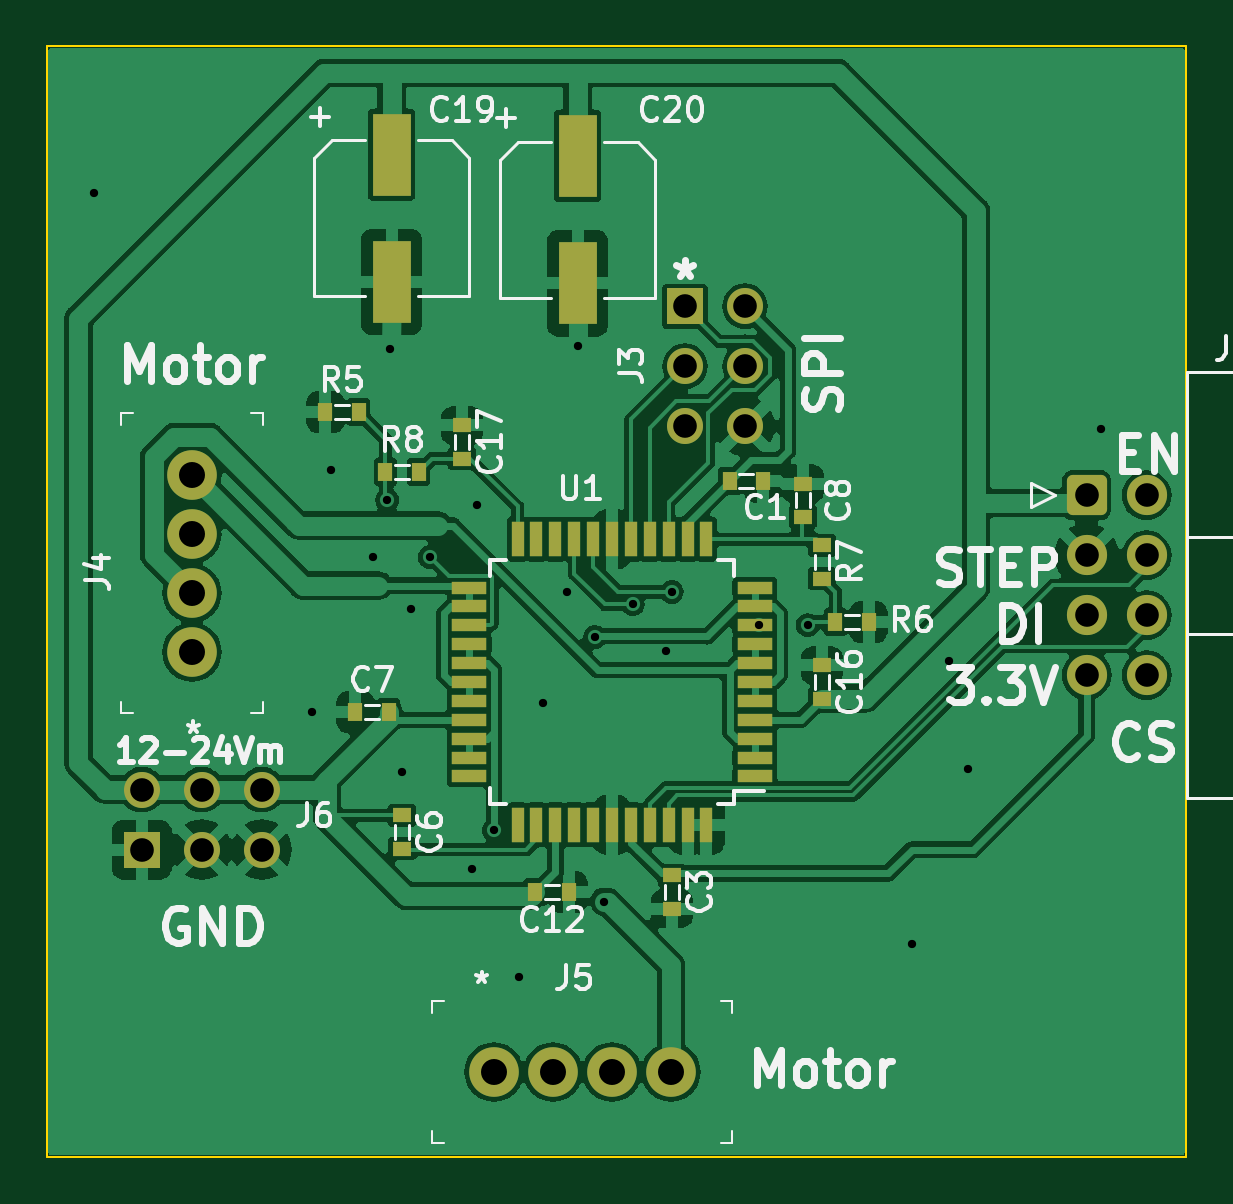
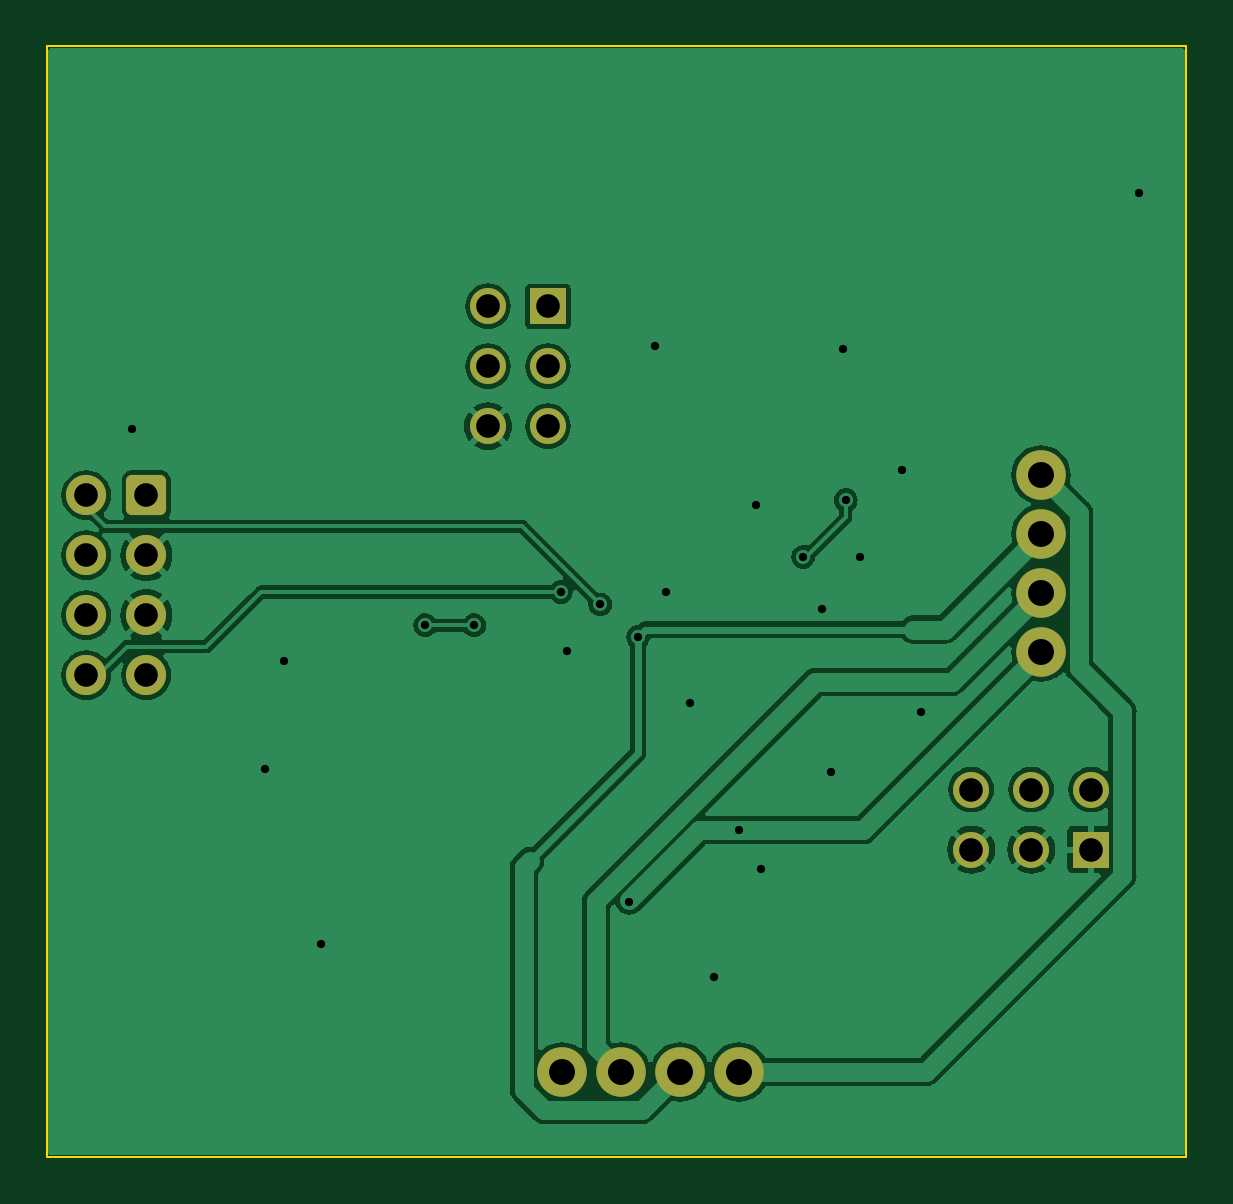
Circuit board: 9 layer files. Board 48.2 x 47.0 mm.
- bottom_copper: klepcontroller-B_Cu.gbl (74154 bytes)
- bottom_mask: klepcontroller-B_Mask.gbs (2133 bytes)
- bottom_silk: klepcontroller-B_Silkscreen.gbo (2136 bytes)
- outline: klepcontroller-Edge_Cuts.gm1 (745 bytes)
- top_copper: klepcontroller-F_Cu.gtl (160618 bytes)
- top_mask: klepcontroller-F_Mask.gts (4563 bytes)
- top_silk: klepcontroller-F_Silkscreen.gto (53134 bytes)
- drill: klepcontroller-NPTH.drl (287 bytes)
- drill: klepcontroller-PTH.drl (1283 bytes)

=== bottom_copper: klepcontroller-B_Cu.gbl (74154 bytes, source omitted) ===
=== bottom_mask: klepcontroller-B_Mask.gbs (2133 bytes, source withheld) ===
=== bottom_silk: klepcontroller-B_Silkscreen.gbo (2136 bytes, source withheld) ===
=== outline: klepcontroller-Edge_Cuts.gm1 ===
G04 #@! TF.GenerationSoftware,KiCad,Pcbnew,(7.0.0-0)*
G04 #@! TF.CreationDate,2023-04-13T10:18:22+02:00*
G04 #@! TF.ProjectId,klepcontroller,6b6c6570-636f-46e7-9472-6f6c6c65722e,1.12*
G04 #@! TF.SameCoordinates,PX9868e0PY98ae54*
G04 #@! TF.FileFunction,Profile,NP*
%FSLAX46Y46*%
G04 Gerber Fmt 4.6, Leading zero omitted, Abs format (unit mm)*
G04 Created by KiCad (PCBNEW (7.0.0-0)) date 2023-04-13 10:18:22*
%MOMM*%
%LPD*%
G01*
G04 APERTURE LIST*
G04 #@! TA.AperFunction,Profile*
%ADD10C,0.100000*%
G04 #@! TD*
G04 APERTURE END LIST*
D10*
X146211680Y-108993900D02*
X146211680Y-61993900D01*
X98011680Y-108993900D02*
X146211680Y-108993900D01*
X146211680Y-61993900D02*
X98011680Y-61993900D01*
X98011680Y-61993900D02*
X98011680Y-108993900D01*
M02*

=== top_copper: klepcontroller-F_Cu.gtl (160618 bytes, source omitted) ===
=== top_mask: klepcontroller-F_Mask.gts ===
G04 #@! TF.GenerationSoftware,KiCad,Pcbnew,(7.0.0-0)*
G04 #@! TF.CreationDate,2023-04-13T10:18:22+02:00*
G04 #@! TF.ProjectId,klepcontroller,6b6c6570-636f-46e7-9472-6f6c6c65722e,1.12*
G04 #@! TF.SameCoordinates,PX9868e0PY98ae54*
G04 #@! TF.FileFunction,Soldermask,Top*
G04 #@! TF.FilePolarity,Negative*
%FSLAX46Y46*%
G04 Gerber Fmt 4.6, Leading zero omitted, Abs format (unit mm)*
G04 Created by KiCad (PCBNEW (7.0.0-0)) date 2023-04-13 10:18:22*
%MOMM*%
%LPD*%
G01*
G04 APERTURE LIST*
G04 Aperture macros list*
%AMRoundRect*
0 Rectangle with rounded corners*
0 $1 Rounding radius*
0 $2 $3 $4 $5 $6 $7 $8 $9 X,Y pos of 4 corners*
0 Add a 4 corners polygon primitive as box body*
4,1,4,$2,$3,$4,$5,$6,$7,$8,$9,$2,$3,0*
0 Add four circle primitives for the rounded corners*
1,1,$1+$1,$2,$3*
1,1,$1+$1,$4,$5*
1,1,$1+$1,$6,$7*
1,1,$1+$1,$8,$9*
0 Add four rect primitives between the rounded corners*
20,1,$1+$1,$2,$3,$4,$5,0*
20,1,$1+$1,$4,$5,$6,$7,0*
20,1,$1+$1,$6,$7,$8,$9,0*
20,1,$1+$1,$8,$9,$2,$3,0*%
G04 Aperture macros list end*
%ADD10R,1.600000X3.500000*%
%ADD11R,1.500000X0.520000*%
%ADD12R,0.520000X1.500000*%
%ADD13R,1.524000X1.524000*%
%ADD14C,1.524000*%
%ADD15R,0.600000X0.800000*%
%ADD16R,0.800000X0.600000*%
%ADD17RoundRect,0.250000X-0.600000X-0.600000X0.600000X-0.600000X0.600000X0.600000X-0.600000X0.600000X0*%
%ADD18C,1.700000*%
%ADD19C,2.100000*%
G04 APERTURE END LIST*
D10*
G04 #@! TO.C,C20*
X120460999Y-66623179D03*
X120460999Y-72023179D03*
G04 #@! TD*
G04 #@! TO.C,C19*
X112586999Y-66572379D03*
X112586999Y-71972379D03*
G04 #@! TD*
D11*
G04 #@! TO.C,U1*
X127969999Y-92899999D03*
X127969999Y-92099999D03*
X127969999Y-91299999D03*
X127969999Y-90499999D03*
X127969999Y-89699999D03*
X127969999Y-88899999D03*
X127969999Y-88099999D03*
X127969999Y-87299999D03*
X127969999Y-86499999D03*
X127969999Y-85699999D03*
X127969999Y-84899999D03*
D12*
X125919999Y-82849999D03*
X125119999Y-82849999D03*
X124319999Y-82849999D03*
X123519999Y-82849999D03*
X122719999Y-82849999D03*
X121919999Y-82849999D03*
X121119999Y-82849999D03*
X120319999Y-82849999D03*
X119519999Y-82849999D03*
X118719999Y-82849999D03*
X117919999Y-82849999D03*
D11*
X115869999Y-84899999D03*
X115869999Y-85699999D03*
X115869999Y-86499999D03*
X115869999Y-87299999D03*
X115869999Y-88099999D03*
X115869999Y-88899999D03*
X115869999Y-89699999D03*
X115869999Y-90499999D03*
X115869999Y-91299999D03*
X115869999Y-92099999D03*
X115869999Y-92899999D03*
D12*
X117919999Y-94949999D03*
X118719999Y-94949999D03*
X119519999Y-94949999D03*
X120319999Y-94949999D03*
X121119999Y-94949999D03*
X121919999Y-94949999D03*
X122719999Y-94949999D03*
X123519999Y-94949999D03*
X124319999Y-94949999D03*
X125119999Y-94949999D03*
X125919999Y-94949999D03*
G04 #@! TD*
D13*
G04 #@! TO.C,J3*
X125011679Y-72993899D03*
D14*
X127551680Y-72993900D03*
X125011680Y-75533900D03*
X127551680Y-75533900D03*
X125011680Y-78073900D03*
X127551680Y-78073900D03*
G04 #@! TD*
D15*
G04 #@! TO.C,C1*
X128299999Y-80399999D03*
X126899999Y-80399999D03*
G04 #@! TD*
D16*
G04 #@! TO.C,C3*
X124459999Y-98489999D03*
X124459999Y-97089999D03*
G04 #@! TD*
G04 #@! TO.C,C8*
X129999999Y-80499999D03*
X129999999Y-81899999D03*
G04 #@! TD*
G04 #@! TO.C,C16*
X130809999Y-88199999D03*
X130809999Y-89599999D03*
G04 #@! TD*
G04 #@! TO.C,C17*
X115569999Y-78039999D03*
X115569999Y-79439999D03*
G04 #@! TD*
G04 #@! TO.C,C6*
X113029999Y-94549999D03*
X113029999Y-95949999D03*
G04 #@! TD*
D17*
G04 #@! TO.C,J2*
X142011680Y-80993900D03*
D18*
X144551680Y-80993900D03*
X142011680Y-83533900D03*
X144551680Y-83533900D03*
X142011680Y-86073900D03*
X144551680Y-86073900D03*
X142011680Y-88613900D03*
X144551680Y-88613900D03*
G04 #@! TD*
D15*
G04 #@! TO.C,R5*
X111189999Y-77469999D03*
X109789999Y-77469999D03*
G04 #@! TD*
G04 #@! TO.C,R6*
X131379999Y-86359999D03*
X132779999Y-86359999D03*
G04 #@! TD*
D16*
G04 #@! TO.C,R7*
X130809999Y-84519999D03*
X130809999Y-83119999D03*
G04 #@! TD*
D15*
G04 #@! TO.C,R8*
X112329999Y-80009999D03*
X113729999Y-80009999D03*
G04 #@! TD*
G04 #@! TO.C,C12*
X120079999Y-97789999D03*
X118679999Y-97789999D03*
G04 #@! TD*
G04 #@! TO.C,C7*
X111059999Y-90169999D03*
X112459999Y-90169999D03*
G04 #@! TD*
D19*
G04 #@! TO.C,J4*
X104140000Y-87630000D03*
X104140000Y-85130000D03*
X104140000Y-82630000D03*
X104140000Y-80130000D03*
G04 #@! TD*
G04 #@! TO.C,J5*
X116920000Y-105410000D03*
X119420000Y-105410000D03*
X121920000Y-105410000D03*
X124420000Y-105410000D03*
G04 #@! TD*
D13*
G04 #@! TO.C,J6*
X102011679Y-95993899D03*
D14*
X102011680Y-93453900D03*
X104551680Y-95993900D03*
X104551680Y-93453900D03*
X107091680Y-95993900D03*
X107091680Y-93453900D03*
G04 #@! TD*
M02*

=== top_silk: klepcontroller-F_Silkscreen.gto (53134 bytes, source omitted) ===
=== drill: klepcontroller-NPTH.drl ===
M48
; DRILL file {KiCad (7.0.0-0)} date Thursday, 13 April 2023 at 10:18:23
; FORMAT={-:-/ absolute / inch / decimal}
; #@! TF.CreationDate,2023-04-13T10:18:23+02:00
; #@! TF.GenerationSoftware,Kicad,Pcbnew,(7.0.0-0)
; #@! TF.FileFunction,NonPlated,1,2,NPTH
FMAT,2
INCH
%
G90
G05
T0
M30

=== drill: klepcontroller-PTH.drl ===
M48
; DRILL file {KiCad (7.0.0-0)} date Thursday, 13 April 2023 at 10:18:23
; FORMAT={-:-/ absolute / inch / decimal}
; #@! TF.CreationDate,2023-04-13T10:18:23+02:00
; #@! TF.GenerationSoftware,Kicad,Pcbnew,(7.0.0-0)
; #@! TF.FileFunction,Plated,1,2,PTH
FMAT,2
INCH
; #@! TA.AperFunction,Plated,PTH,ViaDrill
T1C0.0138
; #@! TA.AperFunction,Plated,PTH,ComponentDrill
T2C0.0394
; #@! TA.AperFunction,Plated,PTH,ComponentDrill
T3C0.0433
%
G90
G05
T1
X3.937Y-2.685
X4.3Y-3.55
X4.332Y-3.1463
X4.4016Y-3.2913
X4.4252Y-3.1969
X4.4304Y-2.9455
X4.45Y-3.65
X4.4646Y-3.378
X4.4961Y-3.2913
X4.5669Y-3.811
X4.5748Y-3.2047
X4.6031Y-3.7469
X4.6457Y-3.9921
X4.685Y-3.5354
X4.7244Y-3.35
X4.7426Y-2.9403
X4.7717Y-3.4252
X4.7874Y-3.8661
X4.8346Y-3.3706
X4.8898Y-3.4488
X4.9Y-3.35
X5.0445Y-3.4055
X5.126Y-3.4055
X5.2992Y-3.937
X5.3622Y-3.4646
X5.3937Y-3.6457
X5.6142Y-3.0787
T2
X4.0162Y-3.6793
X4.0162Y-3.7793
X4.1162Y-3.6793
X4.1162Y-3.7793
X4.2162Y-3.6793
X4.2162Y-3.7793
X4.9217Y-2.8738
X4.9217Y-2.9738
X4.9217Y-3.0738
X5.0217Y-2.8738
X5.0217Y-2.9738
X5.0217Y-3.0738
X5.591Y-3.1887
X5.591Y-3.2887
X5.591Y-3.3887
X5.591Y-3.4887
X5.691Y-3.1887
X5.691Y-3.2887
X5.691Y-3.3887
X5.691Y-3.4887
T3
X4.1Y-3.1547
X4.1Y-3.2531
X4.1Y-3.3516
X4.1Y-3.45
X4.6031Y-4.15
X4.7016Y-4.15
X4.8Y-4.15
X4.8984Y-4.15
T0
M30
